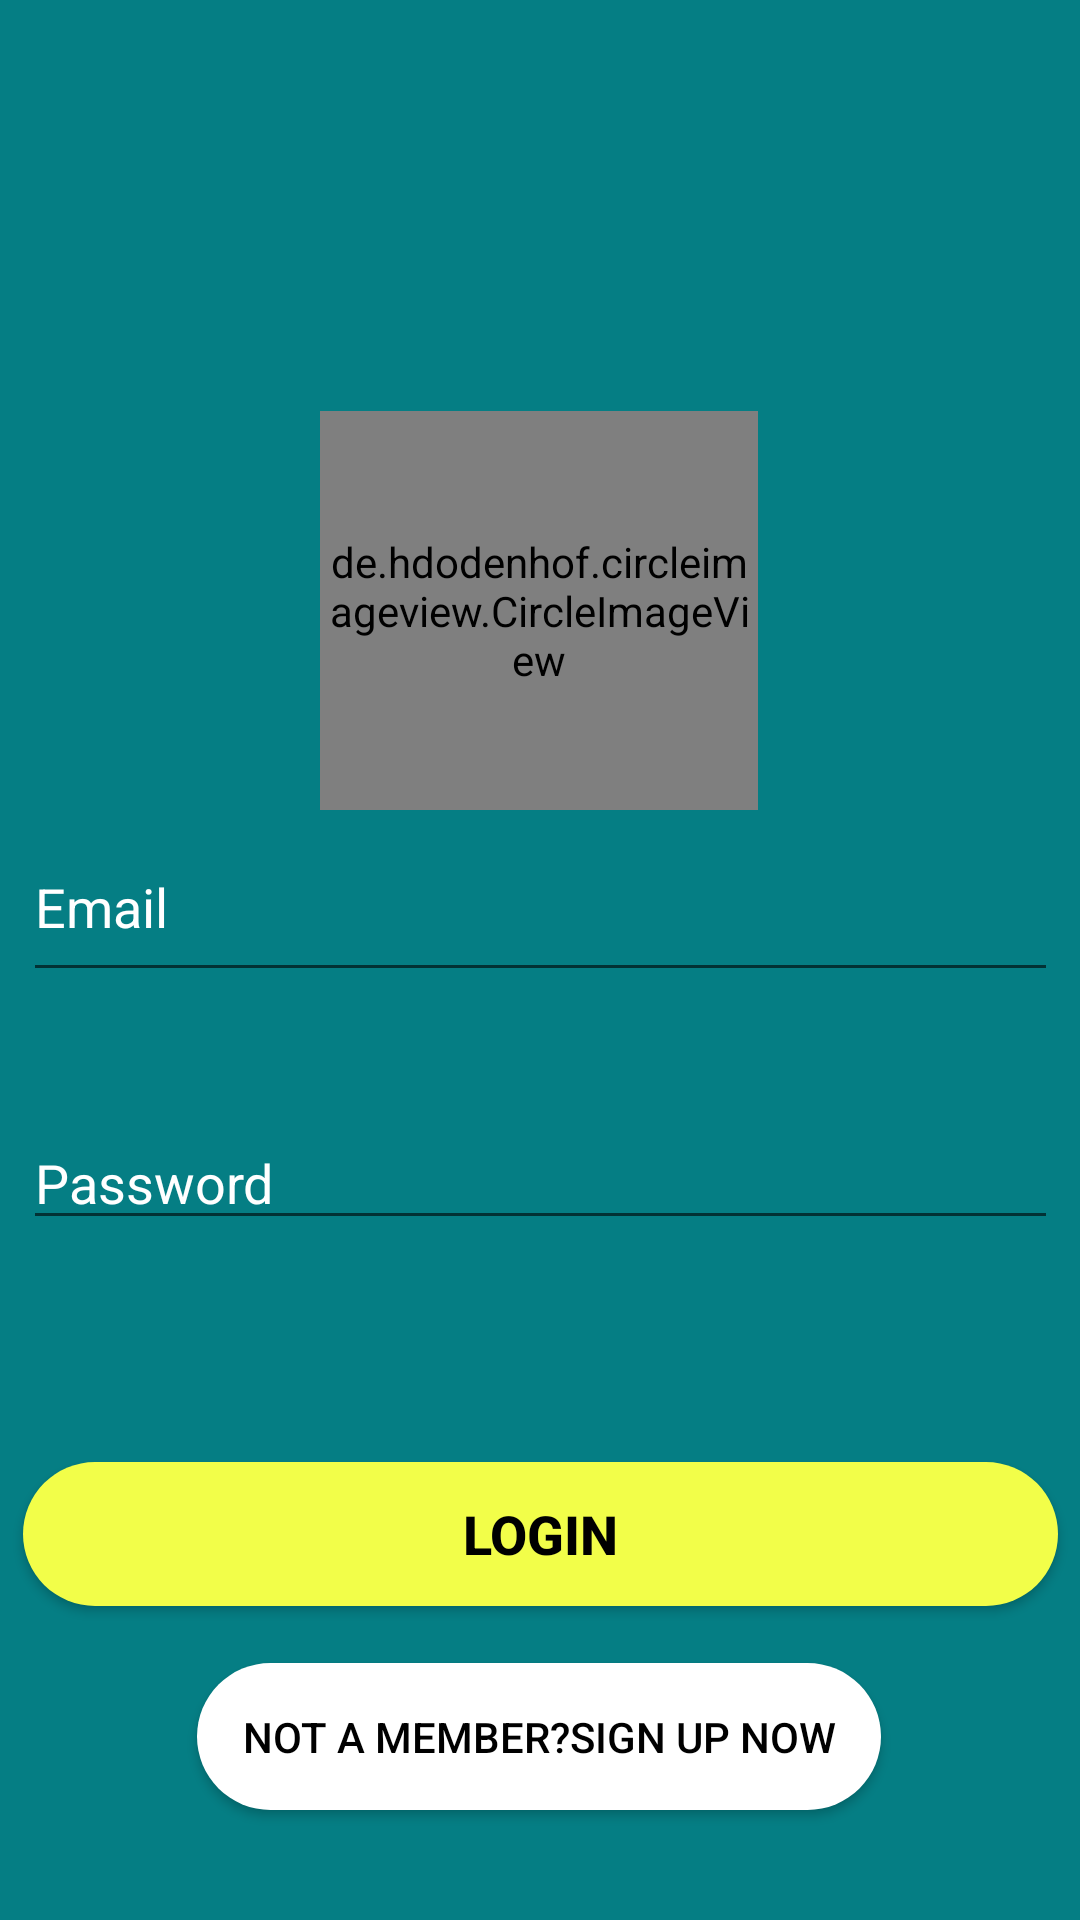

Android layout source for this screen:
<!-- AndroidManifest.xml: application theme AppTheme.NoActionBar -->
<!-- res/layout/activity_login.xml -->
<?xml version="1.0" encoding="utf-8"?>
<androidx.constraintlayout.widget.ConstraintLayout
    xmlns:android="http://schemas.android.com/apk/res/android"
    xmlns:app="http://schemas.android.com/apk/res-auto"
    xmlns:tools="http://schemas.android.com/tools"
    android:layout_width="match_parent"
    android:layout_height="match_parent"
    android:background="@color/colorPrimaryDark"
    android:orientation="vertical"
    tools:context=".LoginActivity">


    <Button
        android:id="@+id/btn_login"
        android:layout_width="345dp"
        android:layout_height="wrap_content"
        android:layout_marginStart="8dp"
        android:layout_marginTop="8dp"
        android:layout_marginEnd="8dp"
        android:layout_marginBottom="37dp"
        android:background="@drawable/login_button"
        android:text="@string/btn_login"
        android:textColor="@android:color/black"
        android:textSize="18sp"
        android:textStyle="bold"
        app:layout_constraintBottom_toTopOf="@+id/sign_up_button"
        app:layout_constraintEnd_toEndOf="parent"
        app:layout_constraintStart_toStartOf="parent"
        app:layout_constraintTop_toBottomOf="@+id/password" />

    <Button
        android:id="@+id/sign_up_button"
        android:layout_width="wrap_content"
        android:layout_height="wrap_content"
        android:layout_marginStart="8dp"
        android:layout_marginEnd="8dp"
        android:background="@drawable/button_shape"
        android:text="@string/not_member"
        android:textColor="@android:color/black"
        android:textSize="14sp"
        android:padding="15dp"
        app:layout_constraintBottom_toBottomOf="parent"
        app:layout_constraintEnd_toEndOf="parent"
        app:layout_constraintHorizontal_bias="0.497"
        app:layout_constraintStart_toStartOf="parent"
        app:layout_constraintTop_toTopOf="parent"
        app:layout_constraintVertical_bias="0.938" />

    <EditText
        android:id="@+id/email"
        android:layout_width="345dp"
        android:layout_height="60dp"
        android:layout_marginTop="296dp"
        android:ems="10"
        android:hint="@string/email_hint"
        android:inputType="textEmailAddress"
        android:textColor="@color/white"
        android:textColorHint="@android:color/white"
        android:textSize="18sp"
        app:layout_constraintBottom_toTopOf="@+id/progressBar2"
        app:layout_constraintEnd_toEndOf="parent"
        app:layout_constraintStart_toStartOf="parent"
        app:layout_constraintTop_toTopOf="parent" />

    <EditText
        android:id="@+id/password"
        android:layout_width="345dp"
        android:layout_height="wrap_content"
        android:layout_marginTop="390dp"
        android:layout_marginBottom="66dp"
        android:ems="10"
        android:hint="@string/passwordhint"
        android:inputType="textPassword"
        android:textColor="@color/white"
        android:textColorHint="@color/white"
        android:textSize="18sp"
        app:layout_constraintBottom_toTopOf="@+id/btn_login"
        app:layout_constraintEnd_toEndOf="parent"
        app:layout_constraintStart_toStartOf="parent"
        app:layout_constraintTop_toTopOf="parent" />

    <ProgressBar
        android:id="@+id/progressBar2"
        style="?android:attr/progressBarStyle"
        android:layout_width="70dp"
        android:layout_height="38dp"
        android:layout_marginStart="178dp"
        android:layout_marginTop="69dp"
        android:layout_marginEnd="186dp"
        app:layout_constraintBottom_toBottomOf="parent"
        app:layout_constraintEnd_toEndOf="parent"
        app:layout_constraintHorizontal_bias="0.347"
        app:layout_constraintStart_toStartOf="parent"
        app:layout_constraintTop_toTopOf="parent"
        app:layout_constraintVertical_bias="0.443" />


    <de.hdodenhof.circleimageview.CircleImageView
        android:id="@+id/profile_image"
        android:layout_width="146dp"
        android:layout_height="133dp"
        android:layout_marginStart="132dp"
        android:layout_marginTop="170dp"
        android:layout_marginEnd="133dp"
        android:layout_marginBottom="34dp"
        android:src="@drawable/sayno"
        app:civ_border_color="#FF000000"
        app:civ_border_width="2dp"
        app:layout_constraintBottom_toTopOf="@+id/email"
        app:layout_constraintEnd_toEndOf="parent"
        app:layout_constraintStart_toStartOf="parent"
        app:layout_constraintTop_toTopOf="parent" />

</androidx.constraintlayout.widget.ConstraintLayout>
<!-- resources referenced by this layout -->
<resources>
  <color name="colorPrimaryDark">#057E84</color>
  <color name="white">#FFFFFF</color>
  <!-- drawable button_shape (drawable) -->
  <?xml version="1.0" encoding="utf-8"?>
  <shape xmlns:android="http://schemas.android.com/apk/res/android">
      <solid
  
          android:color="@color/white"/>
      <corners
          android:radius="50dp"
          />
  </shape>
  <!-- drawable login_button (drawable) -->
  <?xml version="1.0" encoding="utf-8"?>
  <shape xmlns:android="http://schemas.android.com/apk/res/android">
  
  
      <solid
  
          android:color="@color/colorAccent"/>
      <corners
          android:radius="50dp"
          />
  
  
  </shape>
  <!-- drawable sayno: jpg bitmap (drawable-v24, 48557 bytes) -->
  <string name="btn_login">LOGIN</string>
  <string name="email_hint">Email</string>
  <string name="not_member">Not a member?Sign Up Now</string>
  <string name="passwordhint">Password</string>
  <style name="AppTheme.NoActionBar">
          <item name="windowActionBar">false</item>
          <item name="windowNoTitle">true</item>
  
          <item name="colorPrimary">@color/colorPrimary</item>
          <item name="colorPrimaryDark">@color/colorPrimaryDark</item>
          <item name="colorAccent">@color/colorAccent</item>
  
  
      </style>
  <color name="colorAccent">#F2FE49</color>
  <color name="colorPrimary">#057E84</color>
</resources>
